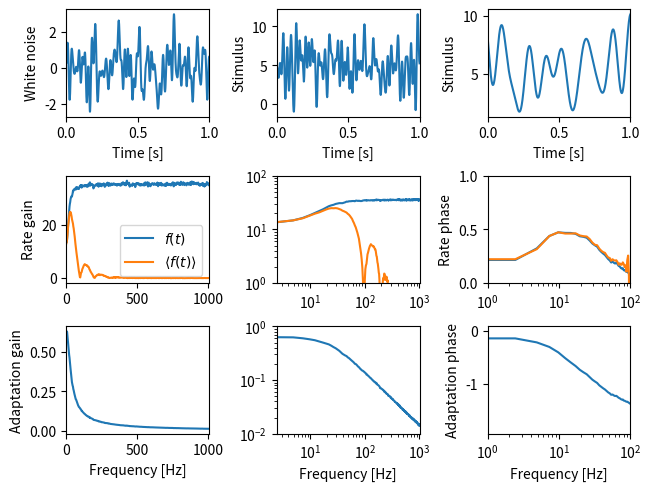

The script that saved this image:
import numpy as np
import matplotlib.pyplot as plt
import scipy.signal as sig


def upper_boltzmann(x, ymax=1.0, x0=0.0, slope=1.0):
    """ Upper half of Boltzmann as a sigmoidal function.

    Parameters
    ----------
    x: float or array
        X-value(s) for which to compute the sigmoidal function.
    ymax: float
        Maximum y-value at saturation.
    x0: float
        Position (foot point) of the sigmoidal.
    slope: float
        Slope factor of the sigmoidal.

    Returns
    -------
    y: float or array
        The sigmoidal function for each x value.
    """
    y = ymax*(2.0/(1.0+np.exp(-slope*(x-x0))) - 1.0)
    if np.isscalar(y):
        if y < 0.0:
            y = 0.0
    else:
        y[y<0] = 0.0
    return y


def adaptation(time, stimulus, taua=0.1, alpha=1.0, slope=1.0, I0=0.0, fmax=200.0):
    """ Spike-frequency of an adaptating neuron with sigmoidal onset f-I curve.

    Parameters
    ----------
    time: 1D array
        Time vector. Sets the integration time step.
    stimulus: 1D array
        For each time point in `time` the stimulus value.
    taua: float
        Adaptation time constant, same unit as `time`.
    alpha: float
        Adaptation strength.
    slope: float
        Slope of the sigmoidal f-I curve.
    I0: float
        Position of the sigmoidal f-I curve.
    fmax: float
        Maximum spike frequency of the onset f-I curve.  

    Returns
    -------
    rate: 1D array
        The resulting time course of the spike frequency.
    adapt: 1D array
        The time course of the adaptation level.
    """
    dt = time[1] - time[0]
    # integrate to steady-state of first stimulus value:
    a = 0.0
    for k in range(int(5*taua//dt)):
        f = upper_boltzmann(stimulus[0] - a, fmax, I0, slope)
        a += (alpha*f - a)*dt/taua
    # integrate:
    rate = np.zeros(len(stimulus))
    adapt = np.zeros(len(stimulus))
    for k in range(len(stimulus)):
        adapt[k] = a
        rate[k] = f
        f = upper_boltzmann(stimulus[k] - a, fmax, I0, slope)
        a += (alpha*f - a)*dt/taua
    return rate, adapt


def isi_lowpass(time, rate, time_centered=False):
    """ Limit-cycle firing low-pass filter.

    For each point in `time` integrate `rate` symmetrically to the left
    and the right until the integral equals one. The inverse of the
    required integration range is then the returned spike frequency.
    
    Parameters
    ----------
    time: 1D array
        Time vector. Sets the integration time step.
    rate: 1D array
        Time course of the spike frequency from the adaptation model.
    time_centered: bool
        If `True` then integrate symmetrically to the left and right.
        If `False` then integrate to both sides half a period. 

    Returns
    -------
    frate: 1D array
        Spike frequency low pass filtered over one ISI length.
    """
    dt = time[1] - time[0]                           # integration time step
    # extend spike frequency on both ends to avoid edge effects:
    lidx = int(np.ceil(1.0/rate[0]/dt))+1 if rate[0] > 0.0 else len(rate)
    ridx = int(np.ceil(1.0/rate[-1]/dt))+1 if rate[-1] > 0.0 else len(rate)
    rr = np.hstack(([rate[0]]*lidx, rate, [rate[-1]]*ridx))
    tt = np.arange(len(rr))*dt + time[0] - lidx*dt   # new time array  
    # integrate the firing rate to a phase:
    phi = np.cumsum(rr)*dt
    t0 = np.interp(phi-0.5, phi, tt)
    t1 = np.interp(phi+0.5, phi, tt)
    frate = 1.0/(t1 - t0)
    if time_centered:
        tc = (t0 + t1)/2.0
        return np.interp(time, tc, frate)
    else:
        return frate[lidx:-ridx]


def whitenoise(cflow, cfup, dt, duration, rng=np.random):
    """Band-limited white noise.

    Generates white noise with a flat power spectrum between `cflow` and
    `cfup` Hertz, zero mean and unit standard deviation.  Note, that in
    particular for short segments of the generated noise the mean and
    standard deviation of the returned noise can deviate from zero and
    one.

    Parameters
    ----------
    cflow: float
        Lower cutoff frequency in Hertz.
    cfup: float
        Upper cutoff frequency in Hertz.
    dt: float
        Time step of the resulting array in seconds.
    duration: float
        Total duration of the resulting array in seconds.

    Returns
    -------
    noise: 1-D array
        White noise.
    """
    # number of elements needed for the noise stimulus:
    n = int(np.ceil((duration+0.5*dt)/dt))
    # next power of two:
    nn = int(2**(np.ceil(np.log2(n))))
    # indices of frequencies with `cflow` and `cfup`:
    inx0 = int(np.round(dt*nn*cflow))
    inx1 = int(np.round(dt*nn*cfup))
    if inx0 < 0:
        inx0 = 0
    if inx1 >= nn/2:
        inx1 = nn/2
    # draw random numbers in Fourier domain:
    whitef = np.zeros((nn//2+1), dtype=complex)
    if inx0 == 0:
        whitef[0] = rng.randn()
        inx0 = 1
    if inx1 >= nn//2:
        whitef[nn//2] = rng.randn()
        inx1 = nn//2-1
    m = inx1 - inx0 + 1
    whitef[inx0:inx1+1] = rng.randn(m) + 1j*rng.randn(m)
    # scaling factor to ensure standard deviation of one:
    sigma = 0.5 / np.sqrt(float(inx1 - inx0))
    # inverse FFT:
    noise = np.real(np.fft.irfft(whitef))[:n]*sigma*nn
    return noise


def transfer(stimulus, response, dt, nfft=2**10, maxf=None):
    """ Transfer function between stimulus and response.

    Parameters
    ----------
    stimulus: 1D array
        Stimulus time series.
    response: 1D array
        Response time series corresponding to `stimulus`.
    dt: float
        Time step in seconds.
    nfft: int
        Number of samples used for Fourier transformation. Ideally a power of two.
    maxf: float or None
        If not `None`, truncate returned arrays at this frequency (in Hertz).
        This usually is the cutoff frequency of the stimulus used.

    Returns
    -------
    freqs: 1D array
        Frequencies in Hertz.
    gain: 1D array
        Gain of the transfer function for each frequency in `freqs`.
    phase: 1D array
        Phase of the transfer function in radians for each frequency in `freqs`.
    """
    freqs, csd = sig.csd(stimulus, response, fs=1.0/dt, nperseg=nfft)
    freqs, psd = sig.welch(stimulus, fs=1.0/dt, nperseg=nfft)
    transfer = csd/psd
    if maxf:
        transfer = transfer[freqs<maxf]
        freqs = freqs[freqs<maxf]
    gain = np.abs(transfer)
    phase = np.angle(transfer)
    return freqs, gain, phase


def plot_whitenoise(ax):
    dt = 0.001              # integration time step in seconds
    tmax = 1.0              # stimulus duration in seconds
    cutoff = 50.0           # highest frequency in stimulus in Hertz
    stimulus = whitenoise(0.0, cutoff, dt, tmax)
    time = np.arange(len(stimulus))*dt
    ax.plot(time, stimulus)
    ax.set_xlabel('Time [s]')
    ax.set_ylabel('White noise')
    

def plot_stimulus1(ax):
    dt = 0.001              # integration time step in seconds
    tmax = 1.0              # stimulus duration in seconds
    cutoff = 50.0           # highest frequency in stimulus in Hertz
    mean = 5.0              # stimulus mean
    stdev = 2.5             # stimulus standard deviation
    stimulus = mean + stdev*whitenoise(0.0, cutoff, dt, tmax)
    time = np.arange(len(stimulus))*dt
    ax.plot(time, stimulus)
    ax.set_xlabel('Time [s]')
    ax.set_ylabel('Stimulus')
    

def plot_stimulus2(ax):
    dt = 0.001              # integration time step in seconds
    tmax = 1.0              # stimulus duration in seconds
    cutoff = 10.0           # highest frequency in stimulus in Hertz
    mean = 5.0              # stimulus mean
    stdev = 2.5             # stimulus standard deviation
    stimulus = mean + stdev*whitenoise(0.0, cutoff, dt, tmax)
    time = np.arange(len(stimulus))*dt
    ax.plot(time, stimulus)
    ax.set_xlabel('Time [s]')
    ax.set_ylabel('Stimulus')
    

def plot_transfer(axf, axfl, axfp, axa, axal, axap):
    """ Plot transfer fucntion for spike frequency and adaptation level.
    """
    dt = 0.0001               # integration time step in seconds
    tmax = 100.0              # stimulus duration
    cutoff = 1010.0           # highest frequency in stimulus
    nfft = 2**12              # number of samples for Fourier trafo
    stimulus = 6.0 + 2.0*whitenoise(0.0, cutoff, dt, tmax)
    time = np.arange(len(stimulus))*dt
    rate, adapt = adaptation(time, stimulus, alpha=0.05, taua=0.02)
    frate = isi_lowpass(time, rate)
    freqs, rgain, rphase = transfer(stimulus, rate, dt, nfft, cutoff)
    freqs, fgain, fphase = transfer(stimulus, frate, dt, nfft, cutoff)
    freqs, again, aphase = transfer(stimulus, adapt, dt, nfft, cutoff)
    axf.plot(freqs, rgain, label=r'$f(t)$')
    axf.plot(freqs, fgain, label=r'$\langle f(t) \rangle $')
    axf.set_ylabel('Rate gain')
    axf.legend()
    axfl.plot(freqs, rgain)
    axfl.plot(freqs, fgain)
    axfl.set_xscale('log')
    axfl.set_yscale('log')
    axfl.set_ylim(1e0, 1e2)
    axfp.plot(freqs, rphase)
    axfp.plot(freqs, fphase)
    axfp.set_xscale('log')
    axfp.set_xlim(1, 100)
    axfp.set_ylim(0, 1)
    axfp.set_ylabel('Rate phase')
    axa.plot(freqs, again)
    axa.set_xlabel('Frequency [Hz]')
    axa.set_ylabel('Adaptation gain')
    axal.plot(freqs, again)
    axal.set_xscale('log')
    axal.set_yscale('log')
    axal.set_ylim(1e-2, 1e0)
    axal.set_xlabel('Frequency [Hz]')
    axap.plot(freqs, aphase)
    axap.set_xscale('log')
    axap.set_xlim(1, 100)
    axap.set_xlabel('Frequency [Hz]')
    axap.set_ylabel('Adaptation phase')


def filter_demo():
    """ Demo of the filter properties of spike-frequency adaptation.
    """
    plt.rcParams['axes.xmargin'] = 0.0
    fig, axs = plt.subplots(3, 3, constrained_layout=True)
    plot_whitenoise(axs[0,0])
    plot_stimulus1(axs[0,1])
    plot_stimulus2(axs[0,2])
    plot_transfer(axs[1,0], axs[1,1], axs[1,2], axs[2,0], axs[2,1], axs[2,2])
    plt.show()

        
if __name__ == "__main__":
    filter_demo()
    
